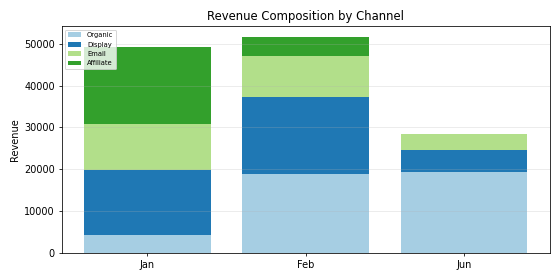

The file beside this chart, header and first rows:
Period, Organic, Display, Email, Affiliate, Total
Jan, 4265, 15617, 11043, 18223, 49148
Feb, 18744, 18517, 9687, 4670, 51618
Jun, 19375, 5209, 3714, 140.8, 28439
